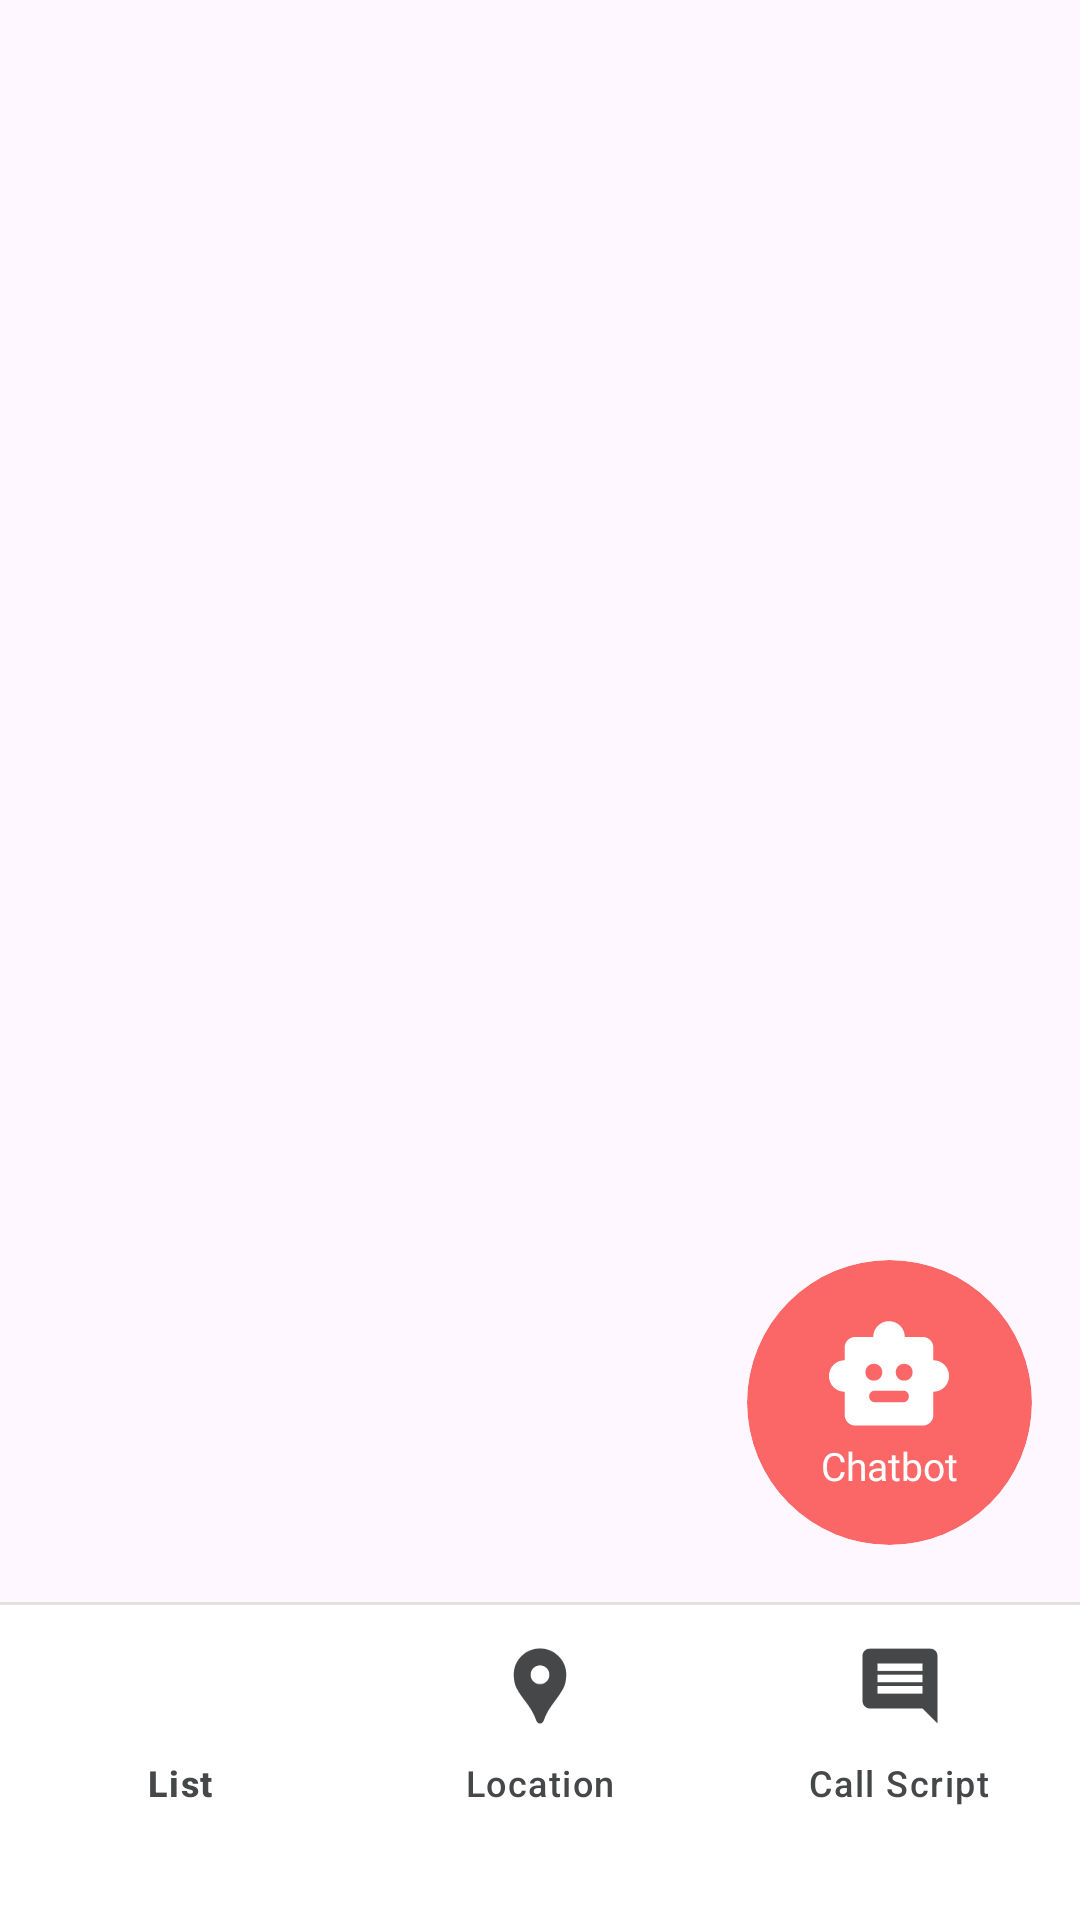

The Android layout XML behind this screen, and the referenced resources:
<!-- AndroidManifest.xml: application theme Theme.Maro -->
<!-- res/layout/activity_main.xml -->
<?xml version="1.0" encoding="utf-8"?>
<androidx.constraintlayout.widget.ConstraintLayout xmlns:android="http://schemas.android.com/apk/res/android"
    xmlns:app="http://schemas.android.com/apk/res-auto"
    android:id="@+id/main"
    android:layout_width="match_parent"
    android:layout_height="match_parent">

    
    <FrameLayout
        android:id="@+id/fragment_container"
        android:layout_width="match_parent"
        android:layout_height="0dp"
        app:layout_constraintBottom_toTopOf="@id/bottom_navigation"
        app:layout_constraintTop_toTopOf="parent" />

    <View
        android:layout_width="match_parent"
        android:layout_height="1dp"
        android:background="@color/Neutral90"
        app:layout_constraintBottom_toTopOf="@id/bottom_navigation"
        app:layout_constraintEnd_toEndOf="parent"
        app:layout_constraintStart_toStartOf="parent" />

    
    <com.google.android.material.bottomnavigation.BottomNavigationView
        android:id="@+id/bottom_navigation"
        android:layout_width="match_parent"
        android:layout_height="wrap_content"
        android:background="@color/white"
        android:paddingBottom="25dp"
        app:itemIconSize="30dp"
        app:itemIconTint="@color/bg_selected_navi"
        app:itemTextColor="@color/material_dynamic_neutral30"
        app:layout_constraintBottom_toBottomOf="parent"
        app:menu="@menu/bottom_nav_menu" />

    
    <com.google.android.material.card.MaterialCardView
        android:id="@+id/chatbotButton"
        android:layout_width="95dp"
        android:layout_height="95dp"
        android:layout_marginEnd="16dp"
        android:layout_marginBottom="20dp"
        android:backgroundTint="@color/Main01"
        app:cardCornerRadius="50dp"
        app:layout_constraintBottom_toTopOf="@id/bottom_navigation"
        app:layout_constraintEnd_toEndOf="parent"
        app:rippleColor="@android:color/transparent"
        app:strokeColor="@android:color/transparent">

        <LinearLayout
            android:layout_width="wrap_content"
            android:layout_height="wrap_content"
            android:layout_gravity="center"
            android:gravity="center"
            android:orientation="vertical">

            <ImageView
                android:layout_width="wrap_content"
                android:layout_height="wrap_content"
                android:src="@drawable/ic_chatbot" />

            <TextView
                android:layout_width="wrap_content"
                android:layout_height="wrap_content"
                android:fontFamily="@font/roboto_medium"
                android:text="@string/chatbot_title"
                android:textColor="@color/white"
                android:layout_gravity="center_horizontal"
                android:textSize="13sp" />
        </LinearLayout>
    </com.google.android.material.card.MaterialCardView>

</androidx.constraintlayout.widget.ConstraintLayout>
<!-- resources referenced by this layout -->
<resources>
  <color name="Main01">#FFFB6767</color>
  <color name="Neutral90">#FFE5E1E1</color>
  <color name="white">#FFFFFFFF</color>
  <!-- drawable ic_chatbot: vector/xml drawable (drawable, 2228 chars, omitted) -->
  <string name="chatbot_title">Chatbot</string>
  <style name="Theme.Maro" parent="Base.Theme.Maro" />
  <style name="Base.Theme.Maro" parent="Theme.Material3.DayNight.NoActionBar" />
</resources>
